Run: headless pygame with SDL's dummy video driver; simulated clock (each Clock.tick advances the game by its frame time, no real sleeping); random seed 0; keys injected as events and as key.get_pressed() state; no mouse input.
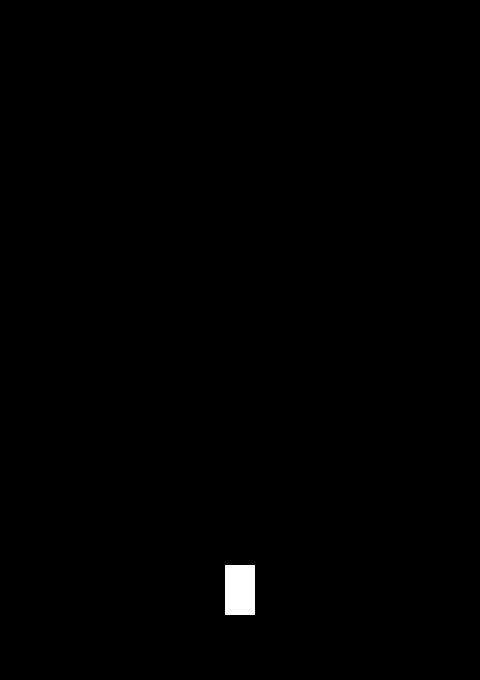
Frame 1 of 4 · flips 1–60 · no input
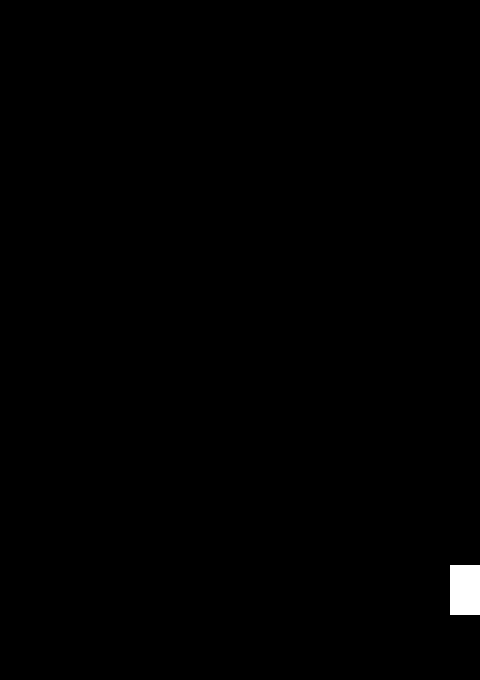
Frame 2 of 4 · flips 61–180 · tapped SPACE, RETURN · held RIGHT (→), D
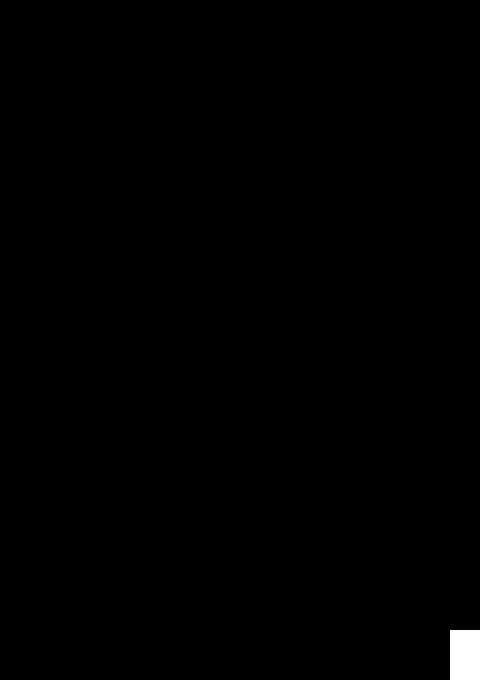
Frame 3 of 4 · flips 181–300 · held DOWN (↓), S
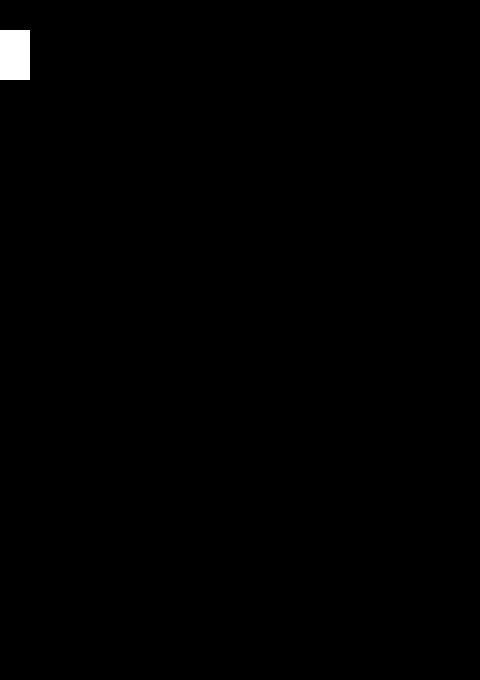
Frame 4 of 4 · flips 301–420 · held LEFT (←), A, UP (↑), W

The pygame program that drew these frames:

import sys
import pygame


class Game:
    FPS = 60
    SCREEN_SIZE = (480, 680)
    BACKGROUND_COLOR = (0, 0, 0)

    def __init__(self):
        self.screen = pygame.display.set_mode(self.SCREEN_SIZE)
        self.clock = pygame.time.Clock()
        self.running = True

    def handle_events(self):
        for event in pygame.event.get():
            if event.type == pygame.QUIT:
                self.running = False

    def begin_frame(self):
        self.screen.fill(self.BACKGROUND_COLOR)

    def end_frame(self):
        pygame.display.flip()
        self.clock.tick(self.FPS)

    @staticmethod
    def cleanup():
        pygame.quit()
        sys.exit()


class Spaceship:
    SPEED = 5

    def __init__(self):
        self.image = pygame.Surface((30, 50))  # Placeholder for spaceship image
        self.image.fill((255, 255, 255))  # Fill with white color
        self.rect = self.image.get_rect()
        self.rect.center = (240, 590)  # Start in the center-bottom of the screen

    def draw(self, screen):
        screen.blit(self.image, self.rect)

    def move(self, dx, dy):
        self.rect.x += dx
        self.rect.y += dy

    def handle_input(self, keys):
        dx = (keys[pygame.K_RIGHT] - keys[pygame.K_LEFT]) * self.SPEED
        dy = (keys[pygame.K_DOWN] - keys[pygame.K_UP]) * self.SPEED

        if self.rect.left + dx < 0:
            dx = -self.rect.left
        elif self.rect.right + dx > Game.SCREEN_SIZE[0]:
            dx = Game.SCREEN_SIZE[0] - self.rect.right

        if self.rect.top + dy < 0:
            dy = -self.rect.top
        elif self.rect.bottom + dy > Game.SCREEN_SIZE[1]:
            dy = Game.SCREEN_SIZE[1] - self.rect.bottom

        self.move(dx, dy)


def main():
    pygame.init()

    game = Game()
    spaceship = Spaceship()

    while game.running:
        game.handle_events()

        spaceship.handle_input(pygame.key.get_pressed())

        game.begin_frame()
        spaceship.draw(game.screen)  # Draw the spaceship
        game.end_frame()

    game.cleanup()


if __name__ == "__main__":
    main()
